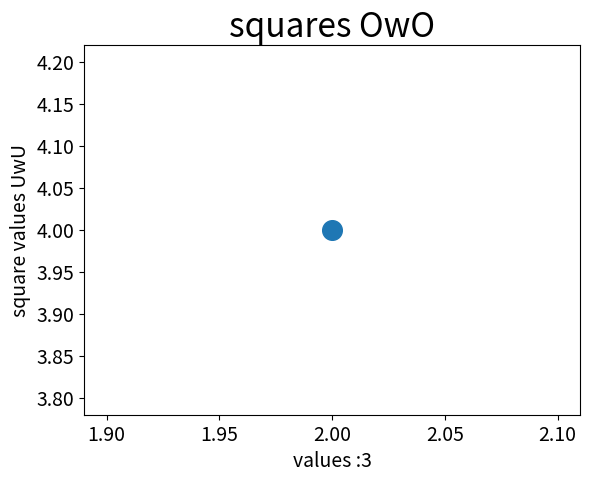

Generate this figure with matplotlib:
import matplotlib.pyplot as plt

fig, ax = plt.subplots()
#s=200 is the size of the point.
ax.scatter(2, 4, s=200)

ax.set_title("squares OwO", fontsize=24)
ax.set_xlabel("values :3", fontsize=14)
ax.set_ylabel("square values UwU", fontsize=14)

ax.tick_params(axis='both', which='major', labelsize=14)
plt.show()
